Run: headless pygame with SDL's dummy video driver; simulated clock (each Clock.tick advances the game by its frame time, no real sleeping); random seed 0; keys injected as events and as key.get_pressed() state; no mouse input.
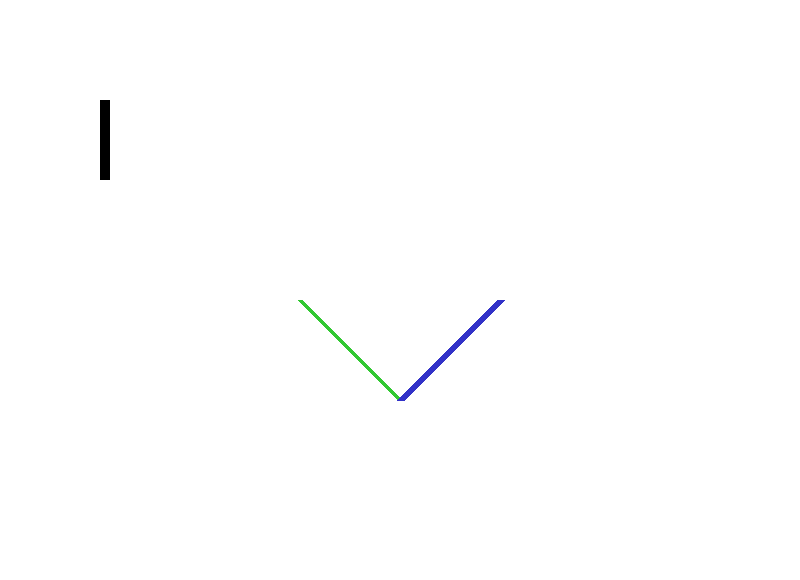
Frame 1 of 4 · flips 1–60 · no input
Frame 2 of 4 · flips 61–180 · tapped SPACE, RETURN · held RIGHT (→), D · screen unchanged from frame 1, image omitted
Frame 3 of 4 · flips 181–300 · held DOWN (↓), S · screen unchanged from frame 2, image omitted
Frame 4 of 4 · flips 301–420 · held LEFT (←), A, UP (↑), W · screen unchanged from frame 3, image omitted

The pygame program that drew these frames:

import pygame

pygame.init()
window = pygame.display.set_mode([800, 580])

while True:
  window.fill((255, 255, 255))

  for x in range(100, 110):
    for y in range(100, 180):
      window.set_at([x, y], (0, 0, 0))

  pygame.draw.line(
    window,
    (50, 200, 50),
    [300, 300],
    [400, 400],
    5
  )

  pygame.draw.line(
    window,
    (50, 50, 200),
    [400, 400],
    [500, 300],
    8
  )

  pygame.display.update()
